Photos from the image-classification dataset "dataset" in the GitHub repository AicoSchreurs/street-type-classification-yolov8. Its 3 classes are: fietsstraat, rural road, snelweg.

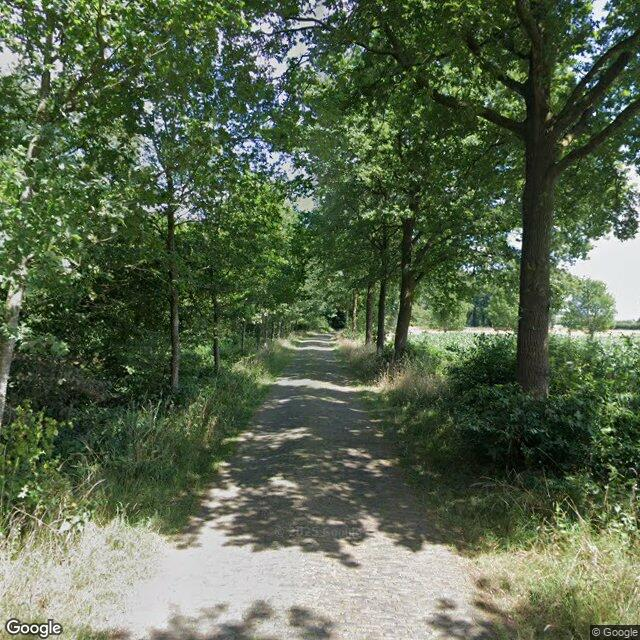
Label: rural road

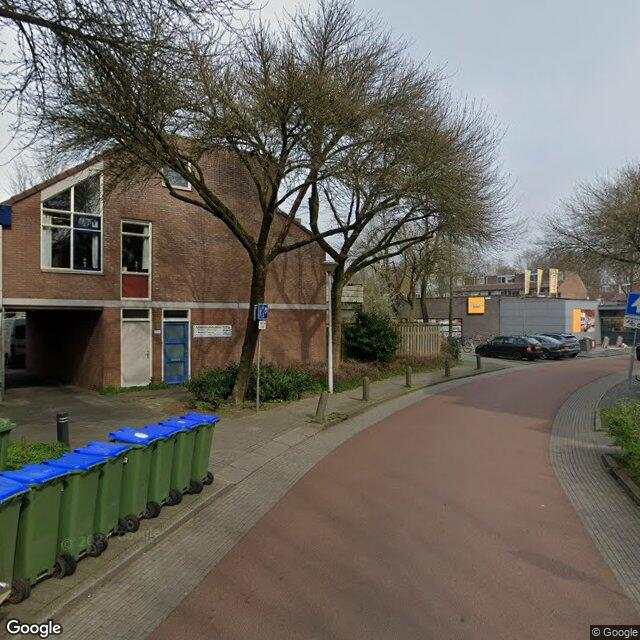
Label: fietsstraat

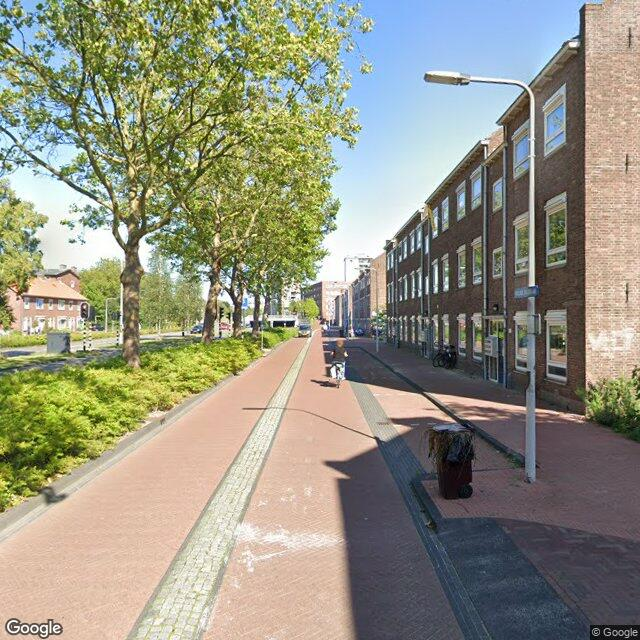
Label: fietsstraat

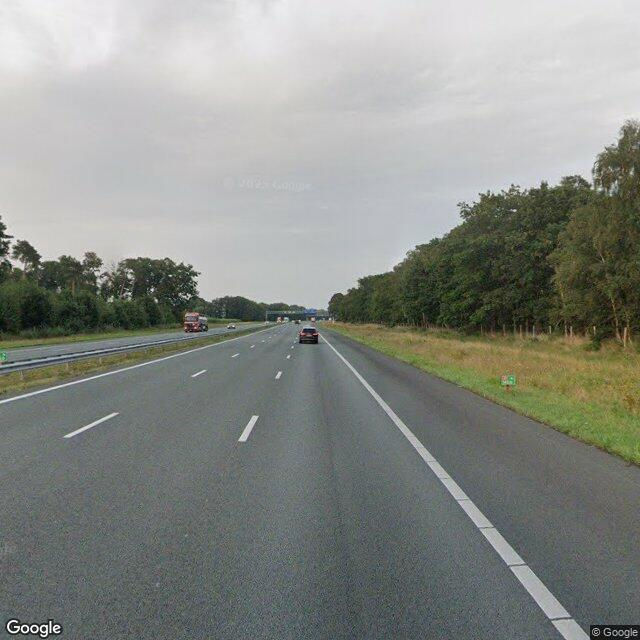
Label: snelweg

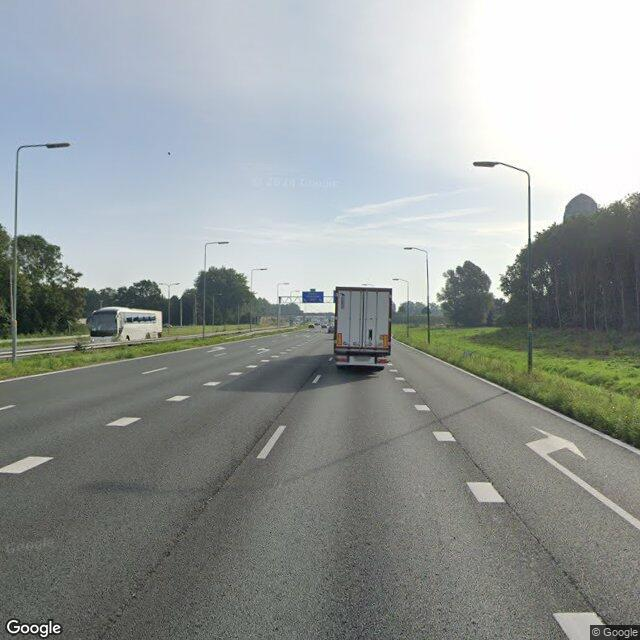
Label: snelweg

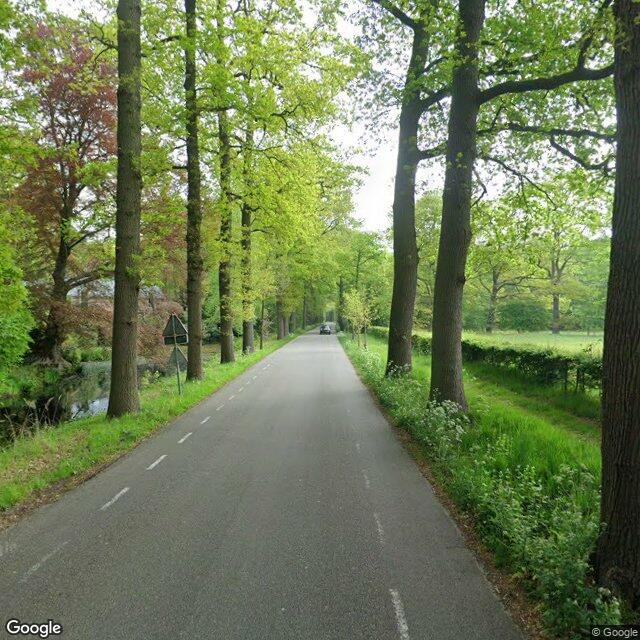
Label: rural road
